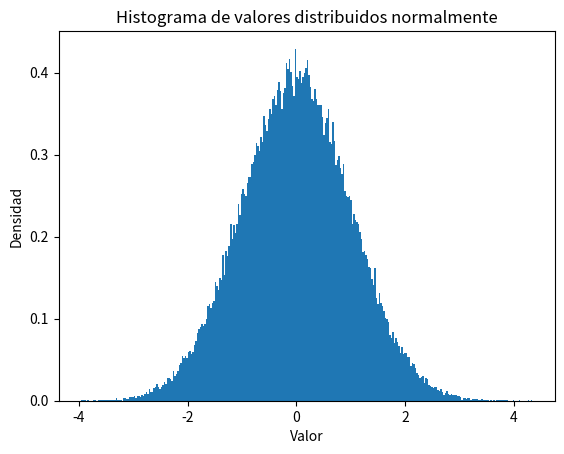

Write the Python code that produced this figure.
import numpy as np
import matplotlib.pyplot as plt

def generar_normal(mu, sigma, size=1):
    u1 = np.random.uniform(0, 1, size)
    u2 = np.random.uniform(0, 1, size)
    z0 = np.sqrt(-2 * np.log(u1)) * np.cos(2 * np.pi * u2)
    return mu + z0 * sigma

# Ejemplo de uso
valores_normales = generar_normal(0, 1, 100000)

# Visualización
plt.hist(valores_normales, bins=300, density=True)
plt.title('Histograma de valores distribuidos normalmente')
plt.xlabel('Valor')
plt.ylabel('Densidad')
plt.show()